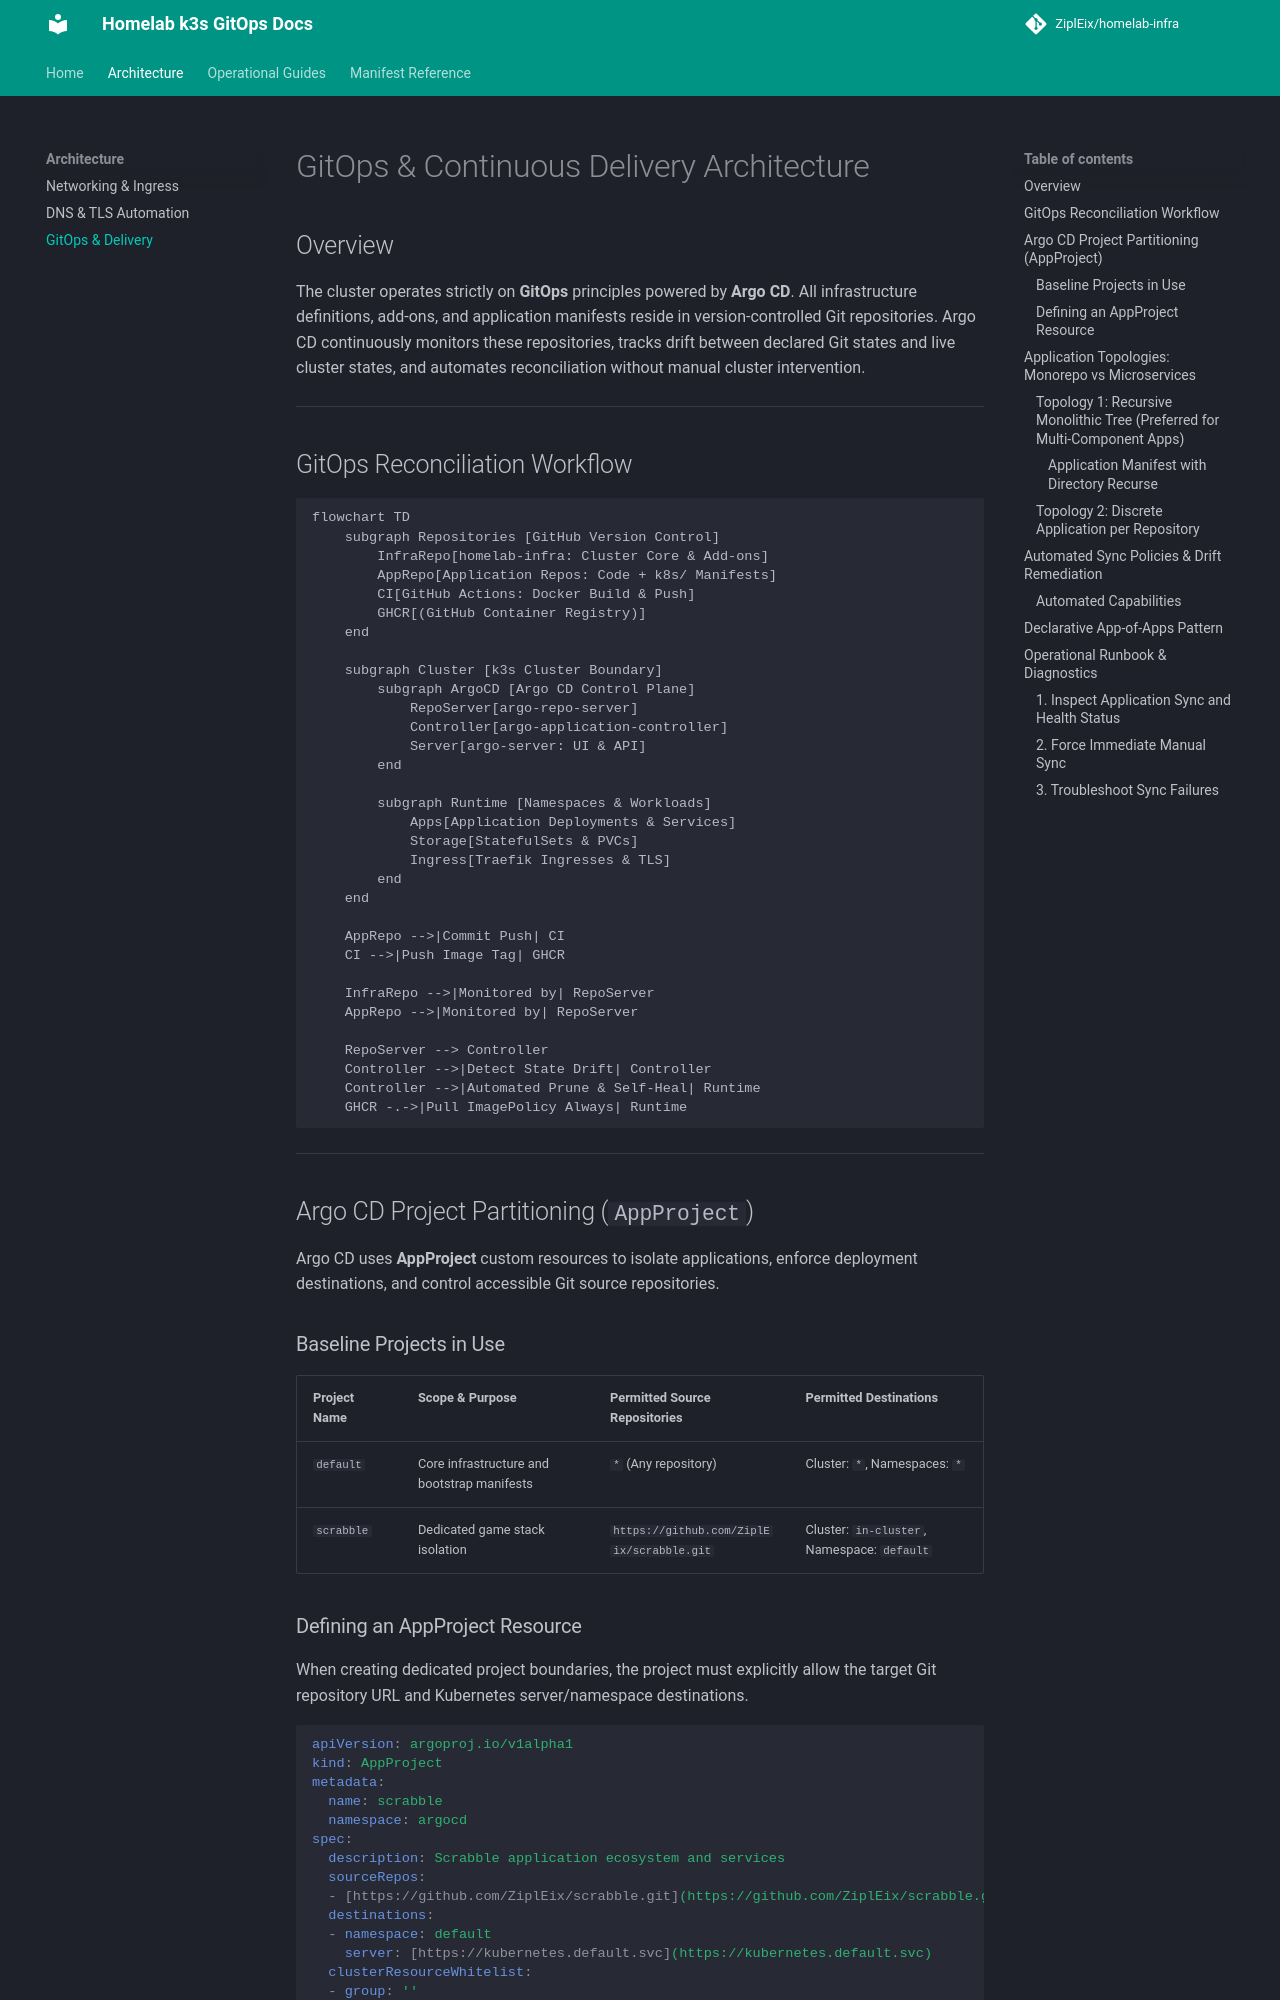

repository: ZiplEix/homelab-infra · page: architecture/gitops/index.html · generator: mkdocs

# GitOps & Continuous Delivery Architecture

## Overview

The cluster operates strictly on **GitOps** principles powered by **Argo CD**. All infrastructure definitions, add-ons, and application manifests reside in version-controlled Git repositories. Argo CD continuously monitors these repositories, tracks drift between declared Git states and live cluster states, and automates reconciliation without manual cluster intervention.

---

## GitOps Reconciliation Workflow

```mermaid
flowchart TD
    subgraph Repositories [GitHub Version Control]
        InfraRepo[homelab-infra: Cluster Core & Add-ons]
        AppRepo[Application Repos: Code + k8s/ Manifests]
        CI[GitHub Actions: Docker Build & Push]
        GHCR[(GitHub Container Registry)]
    end

    subgraph Cluster [k3s Cluster Boundary]
        subgraph ArgoCD [Argo CD Control Plane]
            RepoServer[argo-repo-server]
            Controller[argo-application-controller]
            Server[argo-server: UI & API]
        end

        subgraph Runtime [Namespaces & Workloads]
            Apps[Application Deployments & Services]
            Storage[StatefulSets & PVCs]
            Ingress[Traefik Ingresses & TLS]
        end
    end

    AppRepo -->|Commit Push| CI
    CI -->|Push Image Tag| GHCR
    
    InfraRepo -->|Monitored by| RepoServer
    AppRepo -->|Monitored by| RepoServer
    
    RepoServer --> Controller
    Controller -->|Detect State Drift| Controller
    Controller -->|Automated Prune & Self-Heal| Runtime
    GHCR -.->|Pull ImagePolicy Always| Runtime
```

---

## Argo CD Project Partitioning (`AppProject`)

Argo CD uses **AppProject** custom resources to isolate applications, enforce deployment destinations, and control accessible Git source repositories.

### Baseline Projects in Use

| Project Name | Scope & Purpose | Permitted Source Repositories | Permitted Destinations |
| :--- | :--- | :--- | :--- |
| `default` | Core infrastructure and bootstrap manifests | `*` (Any repository) | Cluster: `*`, Namespaces: `*` |
| `scrabble` | Dedicated game stack isolation | `https://github.com/ZiplEix/scrabble.git` | Cluster: `in-cluster`, Namespace: `default` |
